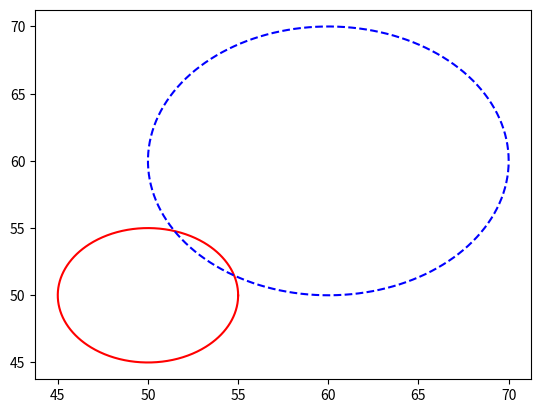

Write Python code to recreate this figure.
import matplotlib.pyplot as plt
import numpy as np
import math

fig = plt.figure()
theta = np.arange(0, 2 * math.pi, 0.01)
center1 = [50, 50]
x1 = 5 * np.cos(theta) + center1[0]
y1 = 5 * np.sin(theta) + center1[1]
center2 = [60, 60]
x2 = 10 * np.cos(theta) + center2[0]
y2 = 10 * np.sin(theta) + center2[1]
plt.plot(x1, y1, '-r', x2, y2, '--b')
plt.show()



